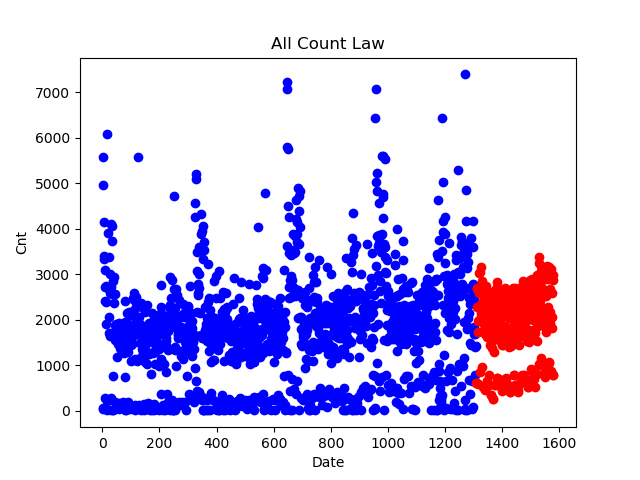

The file beside this chart, header and first rows:
1308, 2003
1309, 614
1310, 624
1311, 2684
1312, 2704
1313, 2281
1314, 1723
1315, 1973
1316, 589
1317, 2645
1318, 3021
1319, 2591
1320, 1989
1321, 2245
1322, 845
1323, 3056
1324, 3165
1325, 2733
1326, 2123
1327, 2356
1328, 956
1329, 2789
1330, 2846
1331, 2412
1332, 1757
1333, 1927
1334, 532
1335, 517
1336, 2608
1337, 2684
1338, 2267
1339, 1687
1340, 1845
1341, 460
1342, 2553
1343, 2748
1344, 2315
1345, 1613
1346, 1894
1347, 651
1348, 652
1349, 2465
1350, 1753
1351, 2025
1352, 784
1353, 570
1354, 2526
1355, 2608
1356, 2176
1357, 1457
1358, 1649
1359, 359
1360, 345
1361, 2322
1362, 2421
1363, 2039
1364, 1389
1365, 1541
1366, 265
1367, 265
1368, 2225
... 211 more rows
